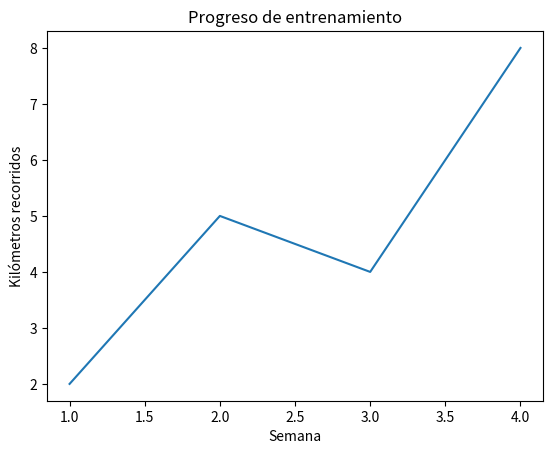

Here is the Python script that generated this plot:
import matplotlib.pyplot as plt

semanas = [1, 2, 3, 4]
kilometros = [2, 5, 4, 8]

plt.plot(semanas, kilometros)

plt.title("Progreso de entrenamiento")
plt.xlabel("Semana")
plt.ylabel("Kilómetros recorridos")

plt.show()
